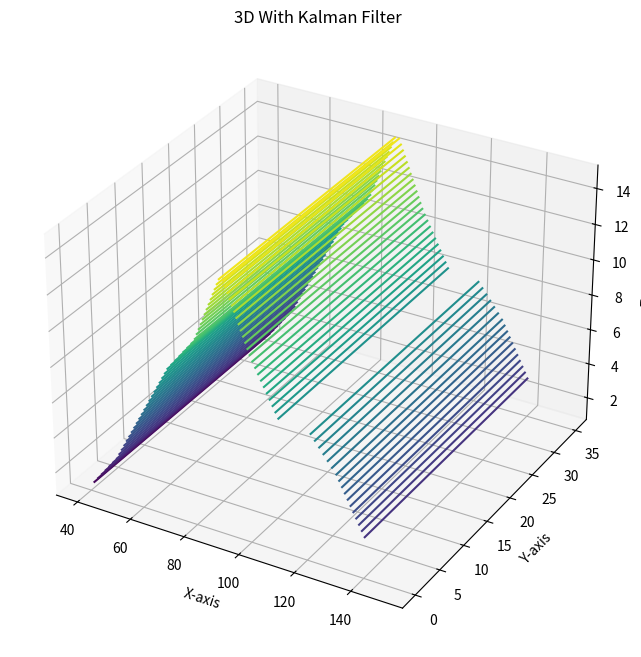

This chart was generated by the following Python code:
import numpy as np
import matplotlib.pyplot as plt
from mpl_toolkits.mplot3d import Axes3D

data = [0,0,1,2,2,2,2,4] #servo1 40 degree
data1 = [4,3,3,3,3,3,3,3,4] # 50 degree
data2 = [6,6,6,6,6,6,10,8,6] # 60 degree
data3 = [6,6,6,9,6,12,10,14,16] # 70 degree
data4 = [14,12,11,10,9,10,10,11,12] # 80 degree
data5 = [10,10,9,9,8,8,8,8,8] # 90 degree
data6 = [8,8,8,8,8,8,8,9,9] # 100 degree
data7 = [17,23,26,19,15,11,10,11,9] # 110 degree
data8 = [8,7,7,8,8,15,21,15,14] # 120 degree
data9 = [10,8,7,6,5,5,5,5,5] # 130 degree
data10 = [4,4,4,4,4,4,4,4,3] # 140 degree
data11 = [3,3,3,3,3,3,3,3,3] # 150 degree

rata_rata = sum(data) / len(data)
rata_rata1 = sum(data1) / len(data1)
rata_rata2 = sum(data2) / len(data2)
rata_rata3 = sum(data3) / len(data3)
rata_rata4 = sum(data4) / len(data4)
rata_rata7 = sum(data5) / len(data5)
rata_rata8 = sum(data6) / len(data6)
rata_rata5 = sum(data7) / len(data7)
rata_rata6 = sum(data8) / len(data8)
rata_rata9 = sum(data9) / len(data9)
rata_rata10 = sum(data10) / len(data10)
rata_rata11 = sum(data11) / len(data11)

# Data
data = [
    (0, 40, rata_rata), (5, 40, rata_rata), (10, 40, rata_rata), (15, 40, rata_rata), (20, 40, rata_rata), (25, 40, rata_rata), (30, 40, rata_rata), (35, 40, rata_rata),
    (0, 50, rata_rata1),(0, 50, rata_rata1),(5, 50, rata_rata1),(10, 50, rata_rata1),(15, 50, rata_rata1),(20, 50, rata_rata1),(25, 50, rata_rata1),(30, 50, rata_rata1),(35, 50, rata_rata1),
    (0, 60, rata_rata2), (0, 60, rata_rata2), (5, 60, rata_rata2), (10, 60, rata_rata2), (15, 60, rata_rata2), (20, 60, rata_rata2), (25, 60, rata_rata2), (30, 60, rata_rata2), (35, 60, rata_rata2),
    (0, 70, rata_rata3), (0, 70, rata_rata3), (5, 70, rata_rata3), (10, 70, rata_rata3), (15, 70, rata_rata3), (20, 70, rata_rata3), (25, 70, rata_rata3), (30, 70, rata_rata3), (35, 70, rata_rata3),
    (0, 80, rata_rata4), (0, 80, rata_rata4), (5, 80, rata_rata4), (10, 80, rata_rata4), (15, 80, rata_rata4), (20, 80, rata_rata4), (25, 80, rata_rata4), (30, 80, rata_rata4), (35, 80, rata_rata4),
    (0, 90, rata_rata5), (0, 90, rata_rata5), (5, 90, rata_rata5), (10, 90, rata_rata5), (15, 90, rata_rata5), (20, 90, rata_rata5), (25, 90, rata_rata5), (30, 90, rata_rata5), (35, 90, rata_rata5),
    (0, 100, rata_rata6), (0, 100, rata_rata6), (5, 100, rata_rata6), (10, 100, rata_rata6), (15, 100, rata_rata6), (20, 100, rata_rata6), (25, 100, rata_rata6), (30, 100, rata_rata6), (35, 100, rata_rata6),
    (0, 110, rata_rata7), (0, 110, rata_rata7), (5, 110, rata_rata7), (10, 110, rata_rata7), (15, 110, rata_rata7), (20, 110, rata_rata7), (25, 110, rata_rata7), (30, 110, rata_rata7), (35, 110, rata_rata7),
    (0, 120, rata_rata8), (0, 120, rata_rata8), (5, 120, rata_rata8), (10, 120, rata_rata8), (15, 120, rata_rata8), (20, 120, rata_rata8), (25, 120, rata_rata8), (30, 120, rata_rata8), (35, 120, rata_rata8),
    (0, 130, rata_rata9), (0, 130, rata_rata9), (5, 130, rata_rata9), (10, 130, rata_rata9), (15, 130, rata_rata9), (20, 130, rata_rata9), (25, 130, rata_rata9), (30, 130, rata_rata9), (35, 130, rata_rata9),
    (0, 140, rata_rata10), (0, 140, rata_rata10), (5, 140, rata_rata10), (10, 140, rata_rata10), (15, 140, rata_rata10), (20, 140, rata_rata10), (25, 140, rata_rata10), (30, 140, rata_rata10), (35, 140, rata_rata10),
    (0, 150, rata_rata11), (0, 150, rata_rata11), (5, 150, rata_rata11), (10, 150, rata_rata11), (15, 150, rata_rata11), (20, 150, rata_rata11), (25, 150, rata_rata11), (30, 150, rata_rata11), (35, 150, rata_rata11),
]

# Extracting x, y, and z values
x = [item[1] for item in data]
y = [item[0] for item in data]
z = [item[2] for item in data]

X, Y = np.meshgrid(np.unique(x), np.unique(y))
Z = np.zeros_like(X)

# Populate Z values based on the provided data
for i in range(len(data)):
    xi = data[i][1]
    yi = data[i][0]
    zi = data[i][2]
    idx_x = np.where(np.unique(x) == xi)[0][0]
    idx_y = np.where(np.unique(y) == yi)[0][0]
    Z[idx_y, idx_x] = zi

# Plotting the 3D contour plot
fig = plt.figure(figsize=(10, 8))
ax = fig.add_subplot(111, projection='3d')
ax.contour3D(X, Y, Z, 50, cmap='viridis')
ax.set_xlabel('X-axis')
ax.set_ylabel('Y-axis')
ax.set_zlabel('Z-axis')
ax.set_title('3D With Kalman Filter')

plt.show()
